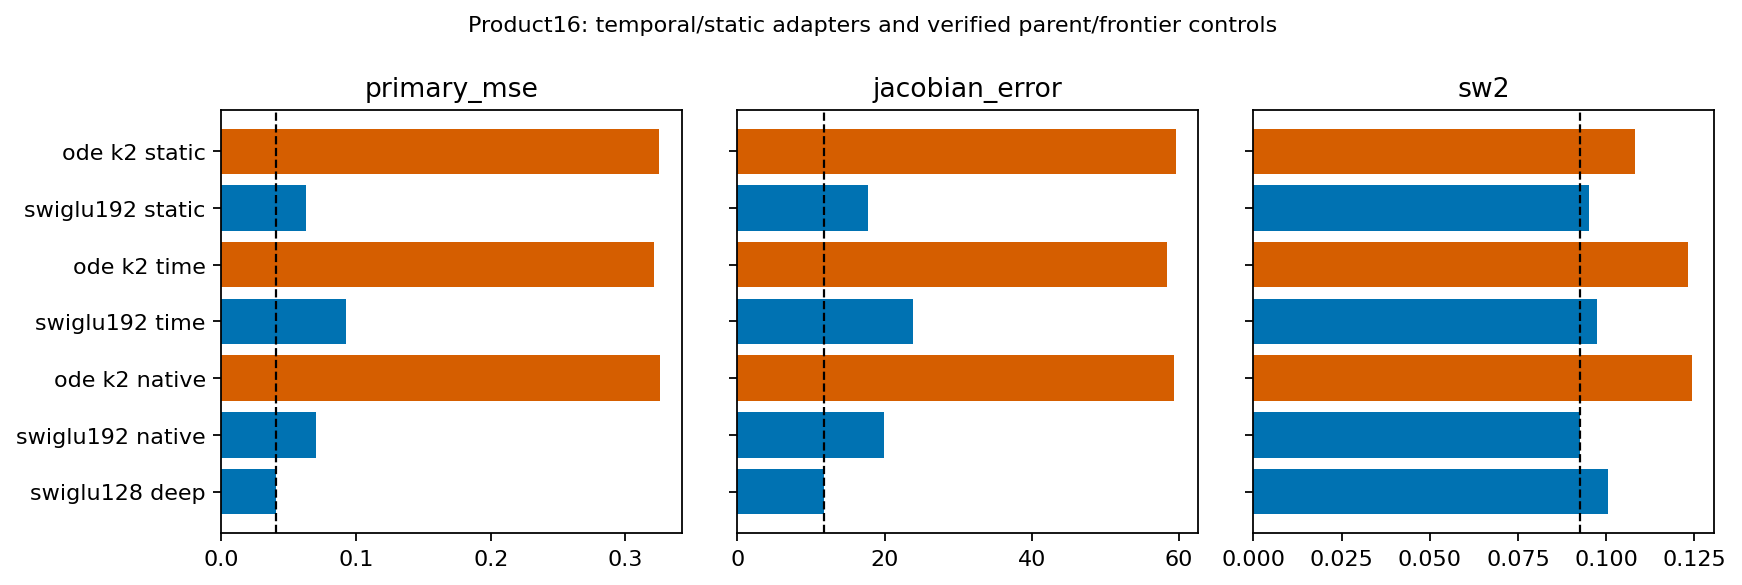

Source data for this figure (header and first rows):
arm, family, mode, origin, primary_mse, jacobian_error, sw2, parameters, dense_forward_macs
ode_k2_static_final, ode_k2, static, new adapter screen, 0.3251, 59.59, 0.1082, 86934, 113088
swiglu192_static_final, swiglu192, static, new adapter screen, 0.06325, 17.76, 0.09504, 114768, 112704
ode_k2_time_final, ode_k2, time, new adapter screen, 0.3214, 58.42, 0.1232, 86934, 113088
swiglu192_time_final, swiglu192, time, new adapter screen, 0.09236, 23.86, 0.09732, 114768, 112704
ode_k2_native_final, ode_k2, native, verified reused control, 0.3255, 59.31, 0.1244, 83862, 106944
swiglu192_native_final, swiglu192, native, verified reused control, 0.07042, 19.88, 0.09271, 108624, 106560
swiglu192_native_deep, swiglu192, native, verified reused control, 0.0487, 14.22, 0.09302, 108624, 106560
swiglu192_cloned_final, swiglu192, cloned, verified reused control, 0.06397, 18.13, 0.0995, 108624, 106560
swiglu192_cloned_deep, swiglu192, cloned, verified reused control, 0.04862, 14.01, 0.1012, 108624, 106560
swiglu128_native_final, swiglu128, native, verified reused control, 0.09233, 24.89, 0.09572, 83598, 81792
swiglu128_native_deep, swiglu128, native, verified reused control, 0.0409, 11.73, 0.1006, 83598, 81792
